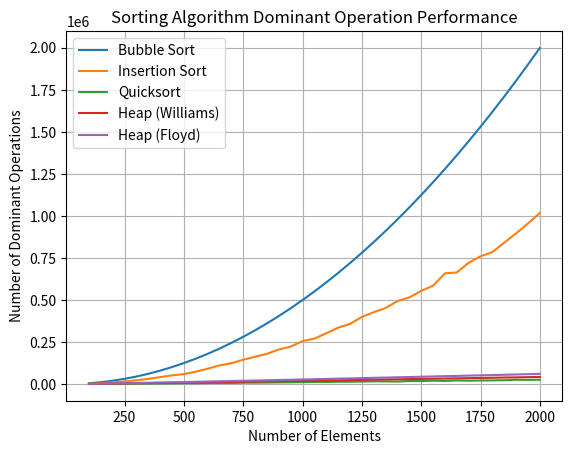

This chart was generated by the following Python code:
import random
import matplotlib.pyplot as plt

def bubble_sort(arr):
    n = len(arr)
    dominant_operations = 0
    for i in range(n):
        for j in range(0, n-i-1):
            dominant_operations += 1  # Increment dominant operation count
            if arr[j] > arr[j+1]:
                arr[j], arr[j+1] = arr[j+1], arr[j]
    return dominant_operations

def insertion_sort(arr):
    dominant_operations = 0
    for i in range(1, len(arr)):
        key = arr[i]
        j = i - 1
        while j >= 0 and key < arr[j]:
            dominant_operations += 1  # Increment dominant operation count
            arr[j + 1] = arr[j]
            j -= 1
        arr[j + 1] = key
    return dominant_operations

def partition(arr, low, high):
    pivot = arr[high]
    i = low - 1
    dominant_operations = 0
    for j in range(low, high):
        dominant_operations += 1  # Increment dominant operation count
        if arr[j] < pivot:
            i += 1
            arr[i], arr[j] = arr[j], arr[i]
    arr[i + 1], arr[high] = arr[high], arr[i + 1]
    return i + 1, dominant_operations

def quick_sort(arr, low, high):
    dominant_operations = 0
    if low < high:
        pi, ops = partition(arr, low, high)
        dominant_operations += ops
        dominant_operations += quick_sort(arr, low, pi - 1)
        dominant_operations += quick_sort(arr, pi + 1, high)
    return dominant_operations

def heapify(arr, n, i):
    dominant_operations = 0
    largest = i
    l = 2 * i + 1
    r = 2 * i + 2

    dominant_operations += 1  # Increment dominant operation count
    if l < n and arr[l] > arr[largest]:
        largest = l

    dominant_operations += 1  # Increment dominant operation count
    if r < n and arr[r] > arr[largest]:
        largest = r

    if largest != i:
        arr[i], arr[largest] = arr[largest], arr[i]
        dominant_operations += heapify(arr, n, largest)

    return dominant_operations

def heap_sort(arr):
    n = len(arr)
    dominant_operations = 0
    for i in range(n // 2 - 1, -1, -1):
        dominant_operations += heapify(arr, n, i)
    for i in range(n - 1, 0, -1):
        arr[i], arr[0] = arr[0], arr[i]
        dominant_operations += heapify(arr, i, 0)
    return dominant_operations

def floyd_heapify(arr, n, i):
    dominant_operations = 0
    while True:
        left = 2 * i + 1
        right = 2 * i + 2
        smallest = i

        dominant_operations += 1  # Increment dominant operation count
        if left < n and arr[left] < arr[smallest]:
            smallest = left

        dominant_operations += 1  # Increment dominant operation count
        if right < n and arr[right] < arr[smallest]:
            smallest = right

        if smallest == i:
            break

        arr[i], arr[smallest] = arr[smallest], arr[i]
        i = smallest
        dominant_operations += 1

    return dominant_operations

def floyd_heap_sort(arr):
    n = len(arr)
    dominant_operations = 0
    for i in range(n // 2 - 1, -1, -1):
        dominant_operations += floyd_heapify(arr, n, i)
    for i in range(n - 1, 0, -1):
        arr[i], arr[0] = arr[0], arr[i]
        dominant_operations += floyd_heapify(arr, i, 0)
    return dominant_operations

def generate_random_array(size):
    return [random.randint(1, 1000) for _ in range(size)]

def main():
    sizes = list(range(100, 2001, 50))
    bubble_dominant_ops = []
    insertion_dominant_ops = []
    quicksort_dominant_ops = []
    heap_williams_dominant_ops = []
    heap_floyd_dominant_ops = []

    for size in sizes:
        arr = generate_random_array(size)
        bubble_arr = arr.copy()
        insertion_arr = arr.copy()
        quicksort_arr = arr.copy()
        heap_williams_arr = arr.copy()
        heap_floyd_arr = arr.copy()

        bubble_ops = bubble_sort(bubble_arr)
        insertion_ops = insertion_sort(insertion_arr)
        quicksort_ops = quick_sort(quicksort_arr, 0, len(quicksort_arr)-1)
        heap_williams_ops = heap_sort(heap_williams_arr)
        heap_floyd_ops = floyd_heap_sort(heap_floyd_arr)

        bubble_dominant_ops.append(bubble_ops)
        insertion_dominant_ops.append(insertion_ops)
        quicksort_dominant_ops.append(quicksort_ops)
        heap_williams_dominant_ops.append(heap_williams_ops)
        heap_floyd_dominant_ops.append(heap_floyd_ops)

    plt.plot(sizes, bubble_dominant_ops, label='Bubble Sort')
    plt.plot(sizes, insertion_dominant_ops, label='Insertion Sort')
    plt.plot(sizes, quicksort_dominant_ops, label='Quicksort')
    plt.plot(sizes, heap_williams_dominant_ops, label='Heap (Williams)')
    plt.plot(sizes, heap_floyd_dominant_ops, label='Heap (Floyd)')
    plt.xlabel('Number of Elements')
    plt.ylabel('Number of Dominant Operations')
    plt.title('Sorting Algorithm Dominant Operation Performance')
    plt.legend()
    plt.grid(True)
    plt.show()

if __name__ == "__main__":
    main()
